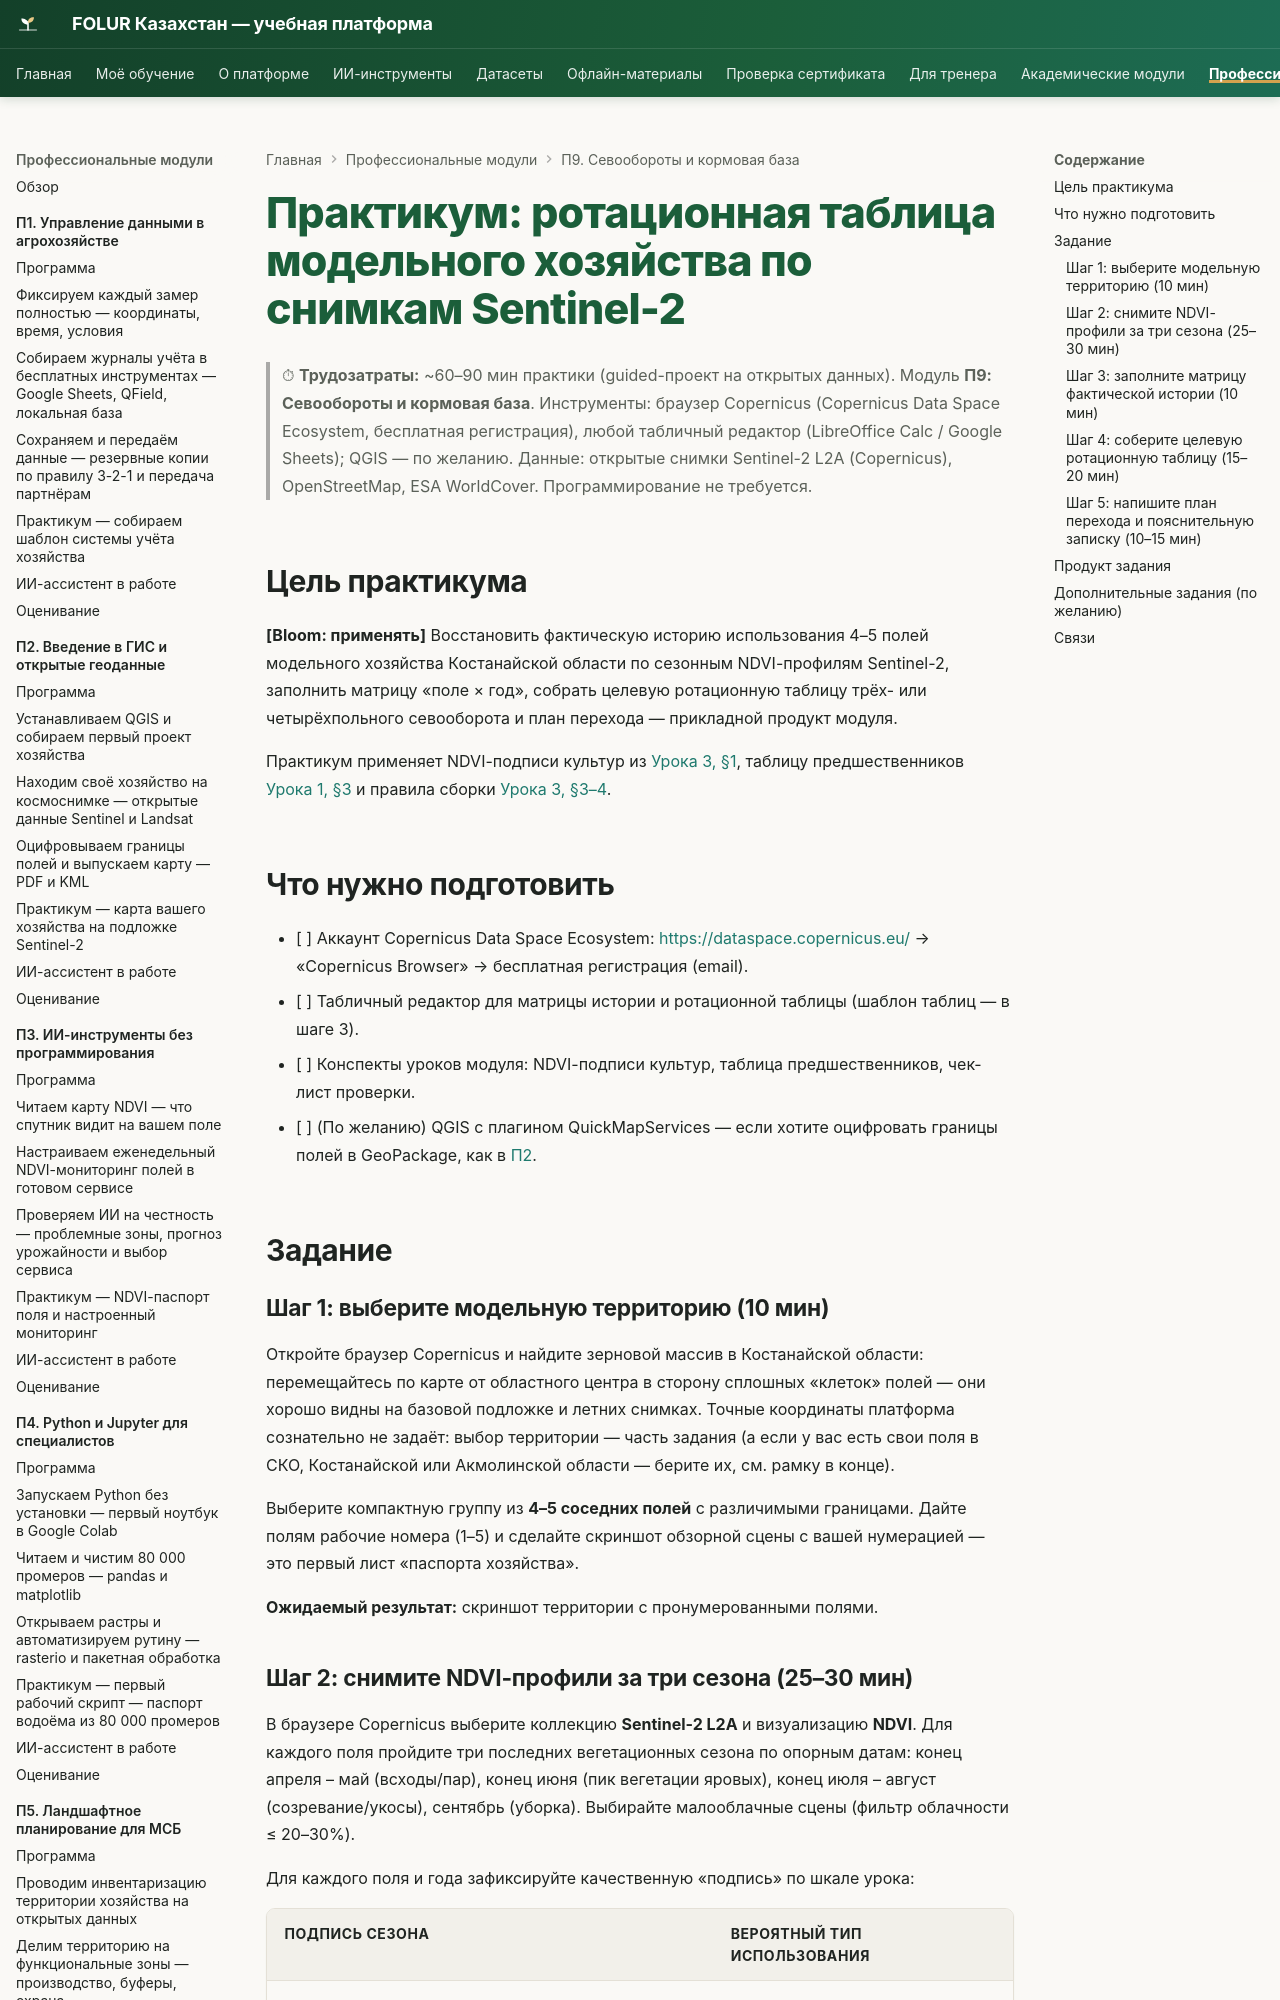

repository: vel5id/undp-kaz-folur · page: modules/p9/practicum/01-rotacionnaya-tablica/index.html · generator: mkdocs

# Практикум: ротационная таблица модельного хозяйства по снимкам Sentinel-2

> ⏱ **Трудозатраты:** ~60–90 мин практики (guided-проект на открытых данных).
> Модуль **П9: Севообороты и кормовая база**.
> Инструменты: браузер Copernicus (Copernicus Data Space Ecosystem, бесплатная регистрация), любой табличный редактор (LibreOffice Calc / Google Sheets); QGIS — по желанию.
> Данные: открытые снимки Sentinel-2 L2A (Copernicus), OpenStreetMap, ESA WorldCover. Программирование не требуется.

## Цель практикума

**[Bloom: применять]** Восстановить фактическую историю использования 4–5 полей модельного хозяйства Костанайской области по сезонным NDVI-профилям Sentinel-2, заполнить матрицу «поле × год», собрать целевую ротационную таблицу трёх- или четырёхпольного севооборота и план перехода — прикладной продукт модуля.

Практикум применяет NDVI-подписи культур из [Урока 3, §1](../lectures/03-sborka-i-perekhod.md), таблицу предшественников [Урока 1, §3](../lectures/01-shema-pod-vlagu.md) и правила сборки [Урока 3, §3–4](../lectures/03-sborka-i-perekhod.md).

## Что нужно подготовить

- [ ] Аккаунт Copernicus Data Space Ecosystem: <https://dataspace.copernicus.eu/> → «Copernicus Browser» → бесплатная регистрация (email).
- [ ] Табличный редактор для матрицы истории и ротационной таблицы (шаблон таблиц — в шаге 3).
- [ ] Конспекты уроков модуля: NDVI-подписи культур, таблица предшественников, чек-лист проверки.
- [ ] (По желанию) QGIS с плагином QuickMapServices — если хотите оцифровать границы полей в GeoPackage, как в [П2](../../p2/index.md).

## Задание

### Шаг 1: выберите модельную территорию (10 мин)

Откройте браузер Copernicus и найдите зерновой массив в Костанайской области: перемещайтесь по карте от областного центра в сторону сплошных «клеток» полей — они хорошо видны на базовой подложке и летних снимках. Точные координаты платформа сознательно не задаёт: выбор территории — часть задания (а если у вас есть свои поля в СКО, Костанайской или Акмолинской области — берите их, см. рамку в конце).

Выберите компактную группу из **4–5 соседних полей** с различимыми границами. Дайте полям рабочие номера (1–5) и сделайте скриншот обзорной сцены с вашей нумерацией — это первый лист «паспорта хозяйства».

**Ожидаемый результат:** скриншот территории с пронумерованными полями.
